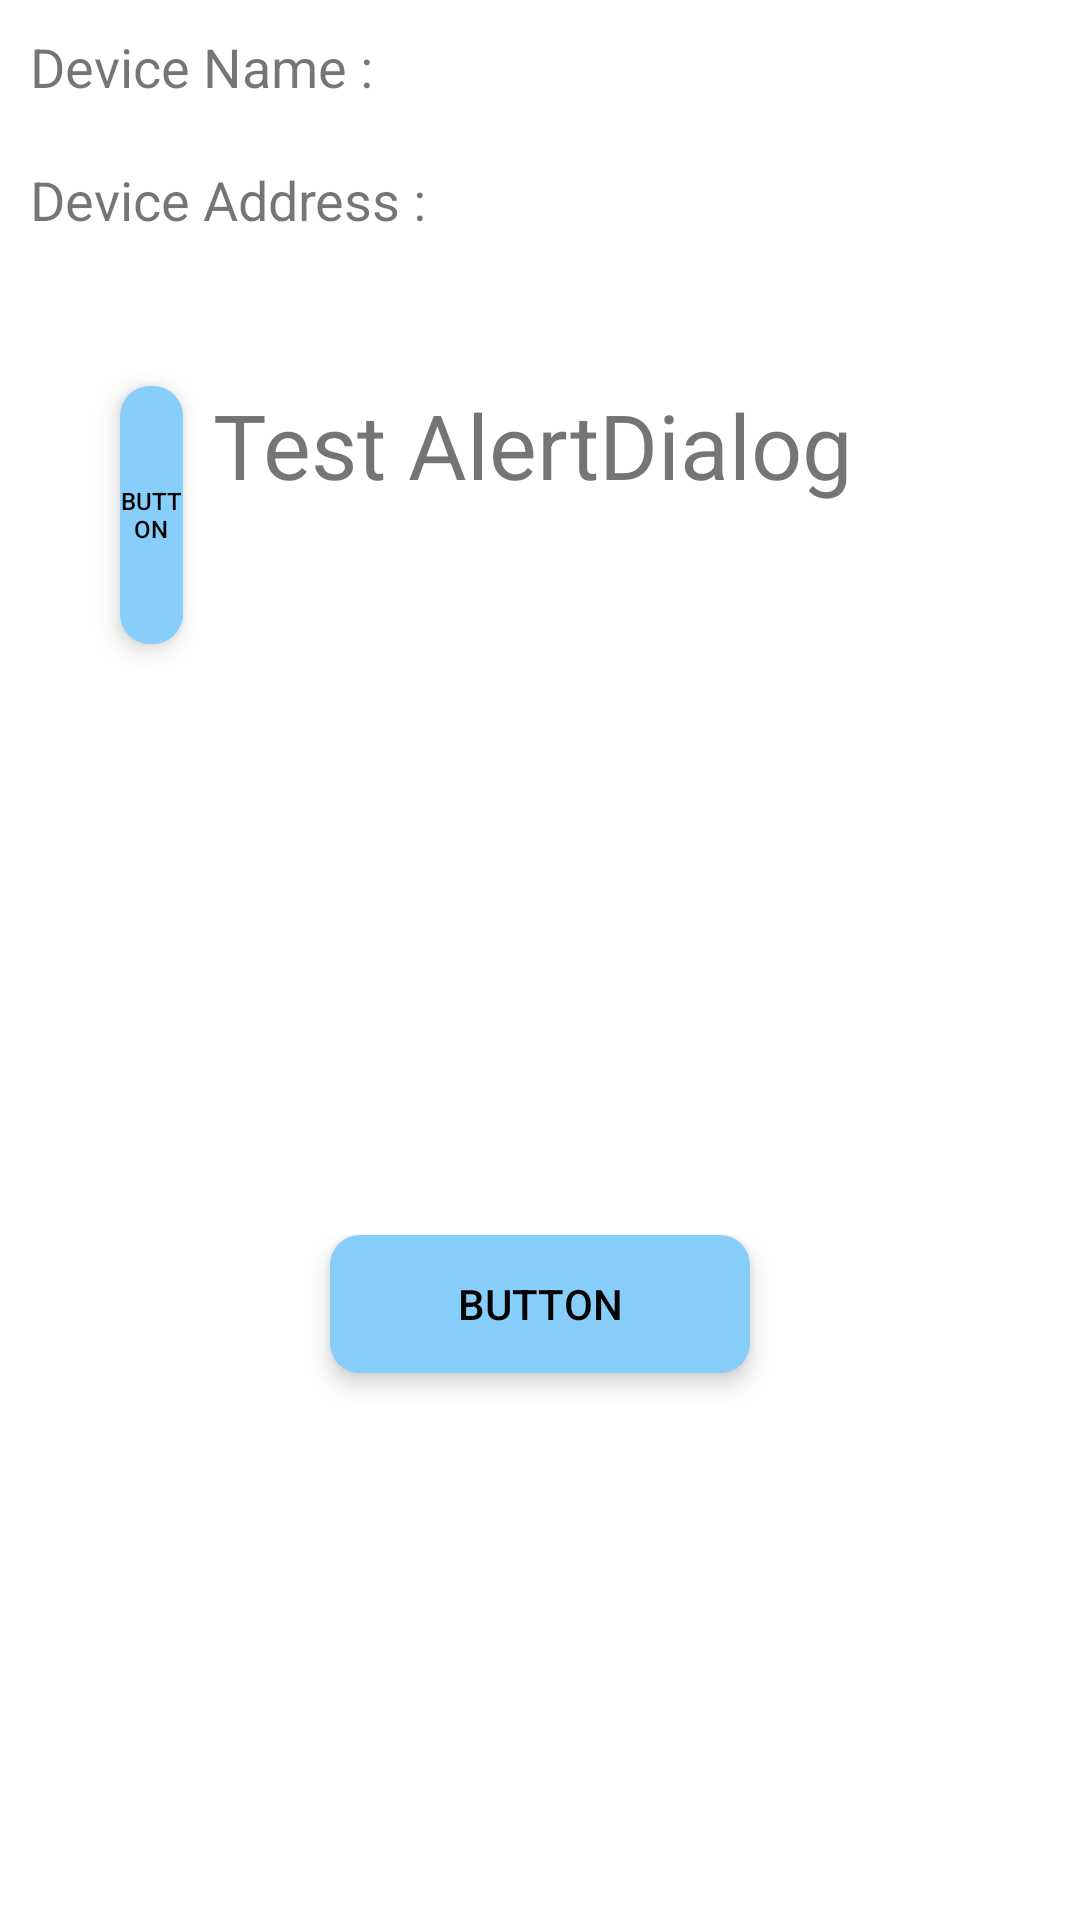

Write the Android layout XML for this screen, with the resource values it uses.
<!-- AndroidManifest.xml: application theme Theme.Inform_BusRoute -->
<!-- res/layout/activity_bluetooth.xml -->
<?xml version="1.0" encoding="utf-8"?>
<LinearLayout xmlns:android="http://schemas.android.com/apk/res/android"
    xmlns:app="http://schemas.android.com/apk/res-auto"
    android:layout_width="match_parent"
    android:layout_height="wrap_content"
    android:layout_margin="10dp"
    android:orientation="vertical">

    <LinearLayout
        android:layout_width="match_parent"
        android:layout_height="wrap_content"
        android:layout_margin="10dp"
        android:orientation="horizontal">

        <TextView
            android:layout_width="wrap_content"
            android:layout_height="wrap_content"
            android:text="@string/device_name"
            android:textSize="18sp"/>

        <Space
            android:layout_width="5dp"
            android:layout_height="wrap_content"/>

        <TextView
            android:id="@+id/textview_devicename"
            android:layout_width="match_parent"
            android:layout_height="wrap_content"
            android:textSize="18sp"/>

    </LinearLayout>

    <LinearLayout
        android:layout_width="match_parent"
        android:layout_height="wrap_content"
        android:layout_margin="10dp"
        android:orientation="horizontal">

        <TextView
            android:layout_width="wrap_content"
            android:layout_height="wrap_content"
            android:text="@string/device_address"
            android:textSize="18sp"/>

        <Space
            android:layout_width="5dp"
            android:layout_height="wrap_content"/>

        <TextView
            android:id="@+id/textview_deviceaddress"
            android:layout_width="match_parent"
            android:layout_height="wrap_content"
            android:textSize="18sp"/>

    </LinearLayout>

    <LinearLayout
        android:layout_width="match_parent"
        android:layout_height="233dp"
        android:layout_margin="30dp"
        android:orientation="horizontal">

        <Button
            android:id="@+id/button"
            android:layout_width="21dp"
            android:layout_height="86dp"
            android:layout_row="0"
            android:layout_column="0"
            android:layout_margin="10dp"
            android:background="@drawable/drawable_button"
            app:backgroundTint="@null"
            android:elevation="4.5dp"
            android:stateListAnimator="@null"
            android:text="@string/button"
            android:textSize="8sp"
            android:textColor="#040404" />

        <TextView
            android:id="@+id/text_view"
            android:layout_width="wrap_content"
            android:layout_height="wrap_content"
            android:scrollbars="vertical"
            android:text="@string/text"
            android:textSize="30sp" />


    </LinearLayout>


    <RelativeLayout
        android:layout_width="match_parent"
        android:layout_height="66dp"
        android:layout_margin="30dp"
        android:orientation="horizontal">

        <com.univ.toyama.inform_busroute.TestCanvasView
            android:id="@+id/test_view1"
            android:layout_width="wrap_content"
            android:layout_height="wrap_content"
            android:layout_marginTop="70dp"
            android:layout_marginBottom="100dp" />

        <Button
            android:id="@+id/button3"
            android:layout_width="match_parent"
            android:layout_height="wrap_content"
            android:layout_marginLeft="80dp"
            android:layout_marginRight="80dp"
            android:layout_marginBottom="20dp"
            android:background="@drawable/drawable_button"
            android:elevation="4.5dp"
            android:stateListAnimator="@null"
            android:text="@string/button3"
            android:textColor="#040404"
            app:backgroundTint="@null" />

    </RelativeLayout>

</LinearLayout>
<!-- resources referenced by this layout -->
<resources>
  <!-- drawable drawable_button (drawable) -->
  <?xml version="1.0" encoding="utf-8"?>
  <selector xmlns:android="http://schemas.android.com/apk/res/android">
      <item android:state_pressed="false">
          <shape android:shape="rectangle">
              <corners android:radius="10dp"/>
              <solid android:color="@color/lightSkyBlue"/>
          </shape>
      </item>
  
      <item android:state_pressed="true">
          <shape android:shape="rectangle">
              <corners android:radius="10dp"/>
              <gradient
                  android:startColor="@color/lightSkyBlue"
                  android:endColor="@color/skyBlue"/>
          </shape>
      </item>
  </selector>
  <string name="button">Button</string>
  <string name="button3">Button</string>
  <string name="device_address">Device Address : </string>
  <string name="device_name">Device Name : </string>
  <string name="text">Test AlertDialog</string>
  <style name="Theme.Inform_BusRoute" parent="Theme.MaterialComponents.DayNight.DarkActionBar">
          
          <item name="colorPrimary">@color/lightSkyBlue</item>
          <item name="colorPrimaryVariant">@color/black</item>
          <item name="colorOnPrimary">@color/white</item>
          
          <item name="colorSecondary">@color/teal_200</item>
          <item name="colorSecondaryVariant">@color/teal_700</item>
          <item name="colorOnSecondary">@color/black</item>
          
          <item name="android:statusBarColor" tools:targetApi="l">?attr/colorPrimaryVariant</item>
          
      </style>
  <color name="lightSkyBlue">#87CEFA</color>
  <color name="skyBlue">#87C8EA</color>
  <color name="black">#FF000000</color>
  <color name="white">#FFFFFFFF</color>
  <color name="teal_200">#FF03DAC5</color>
  <color name="teal_700">#FF018786</color>
</resources>
